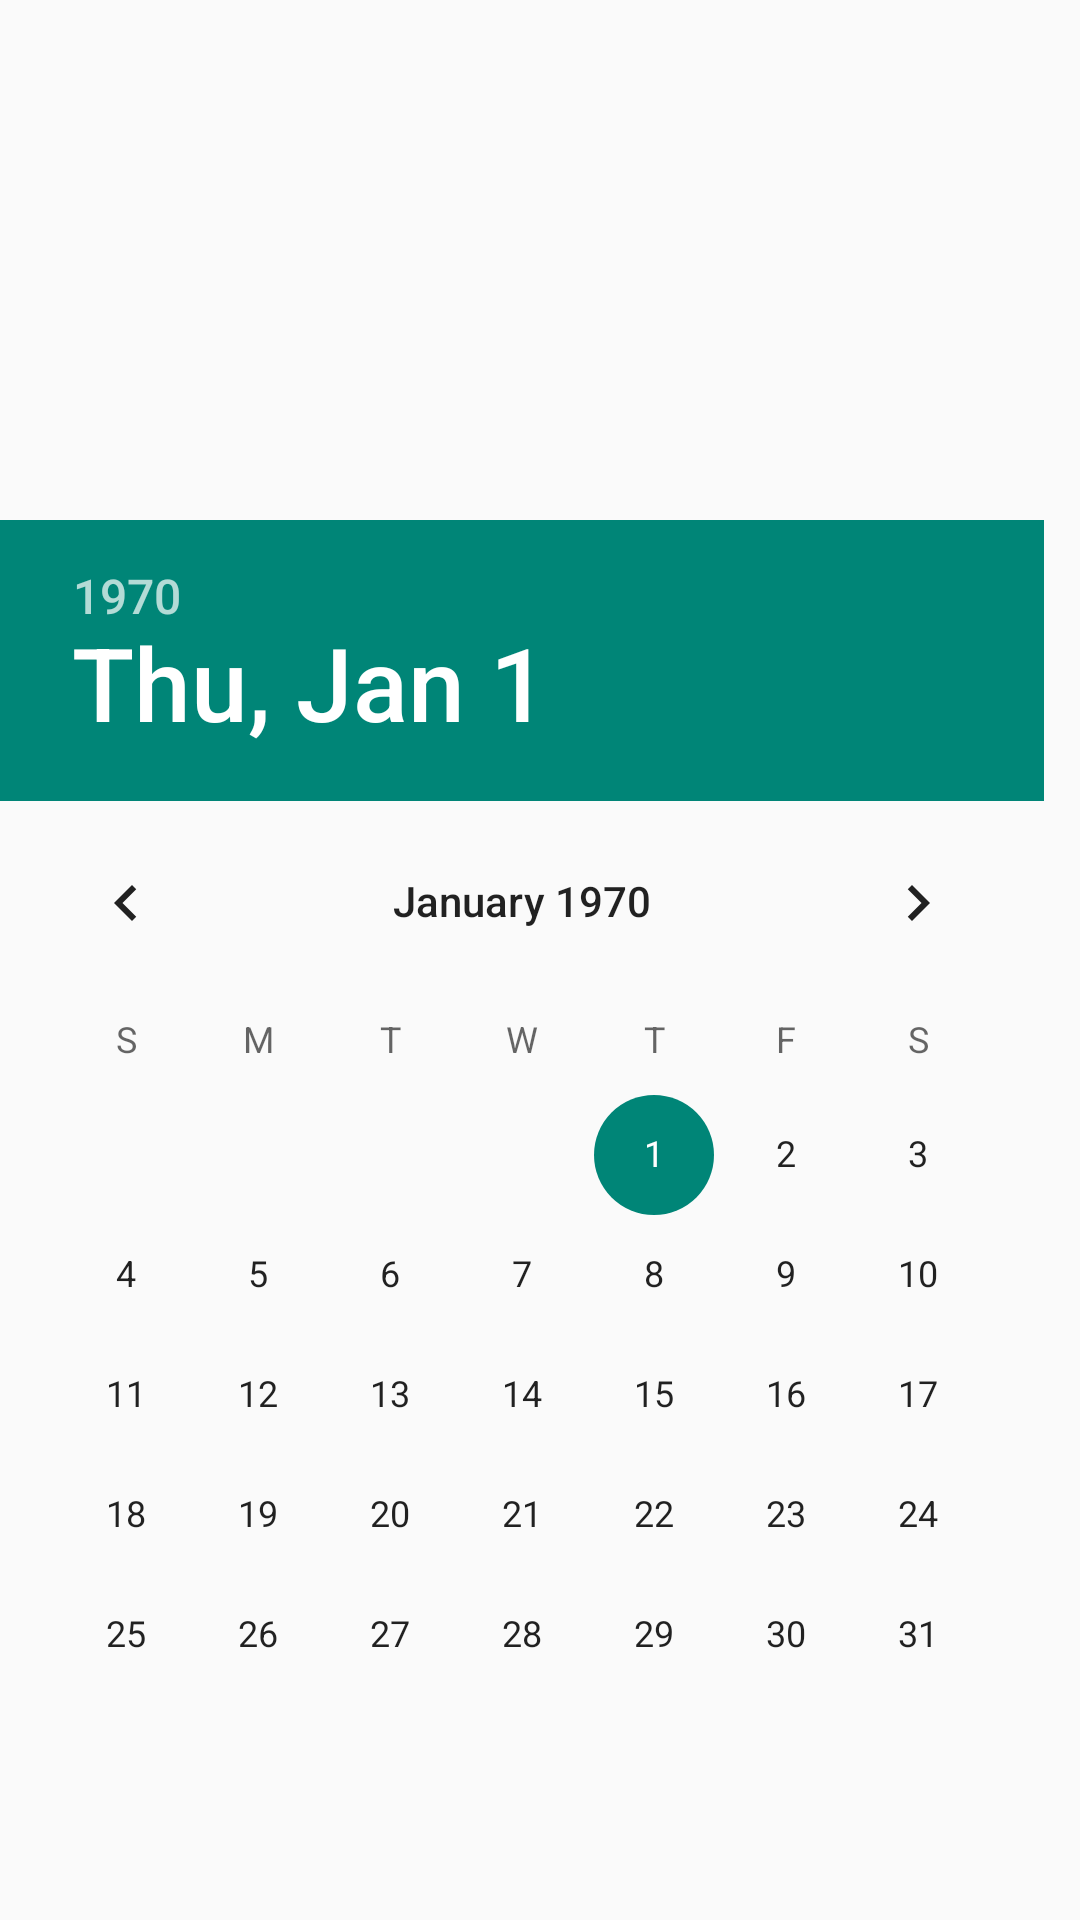

Android layout source for this screen:
<!-- AndroidManifest.xml: application theme AppBaseTheme -->
<!-- res/layout/activity_setup_quit_date.xml -->
<?xml version="1.0" encoding="utf-8"?>
<LinearLayout xmlns:android="http://schemas.android.com/apk/res/android"
    android:orientation="vertical" android:layout_width="match_parent"
    android:layout_height="match_parent"

    style="@style/AppTheme">



    <TextView
        android:layout_width="fill_parent"
        android:layout_height="wrap_content"
        android:textAppearance="?android:attr/textAppearanceLarge"
        android:text=""
        android:id="@+id/tvStopDatum"
        android:gravity="center"
        android:paddingTop="50dp"
        android:textSize="40sp"
        />

    <DatePicker
        android:layout_width="fill_parent"
        android:layout_height="wrap_content"
        android:id="@+id/dpStopDatum"
        android:calendarViewShown="false"
        android:paddingTop="70dp"

        />
    <Button

        android:layout_width="fill_parent"
        android:layout_height="wrap_content"
        android:gravity="center"
        android:id="@+id/bStopDateNext"
        android:text=""
        android:layout_margin="50dp"
        />

</LinearLayout>
<!-- resources referenced by this layout -->
<resources>
  <style name="AppTheme" />
  <style name="AppBaseTheme" parent="Theme.AppCompat.Light">
          
          <item name="actionButtonStyle">@style/ActionButtonStyle</item>
      </style>
  <style name="ActionButtonStyle" parent="@style/Widget.AppCompat.ActionButton">
          <item name="android:minWidth">0dip</item>
          <item name="android:paddingLeft">0dip</item>
          <item name="android:paddingRight">0dip</item>
      </style>
</resources>
